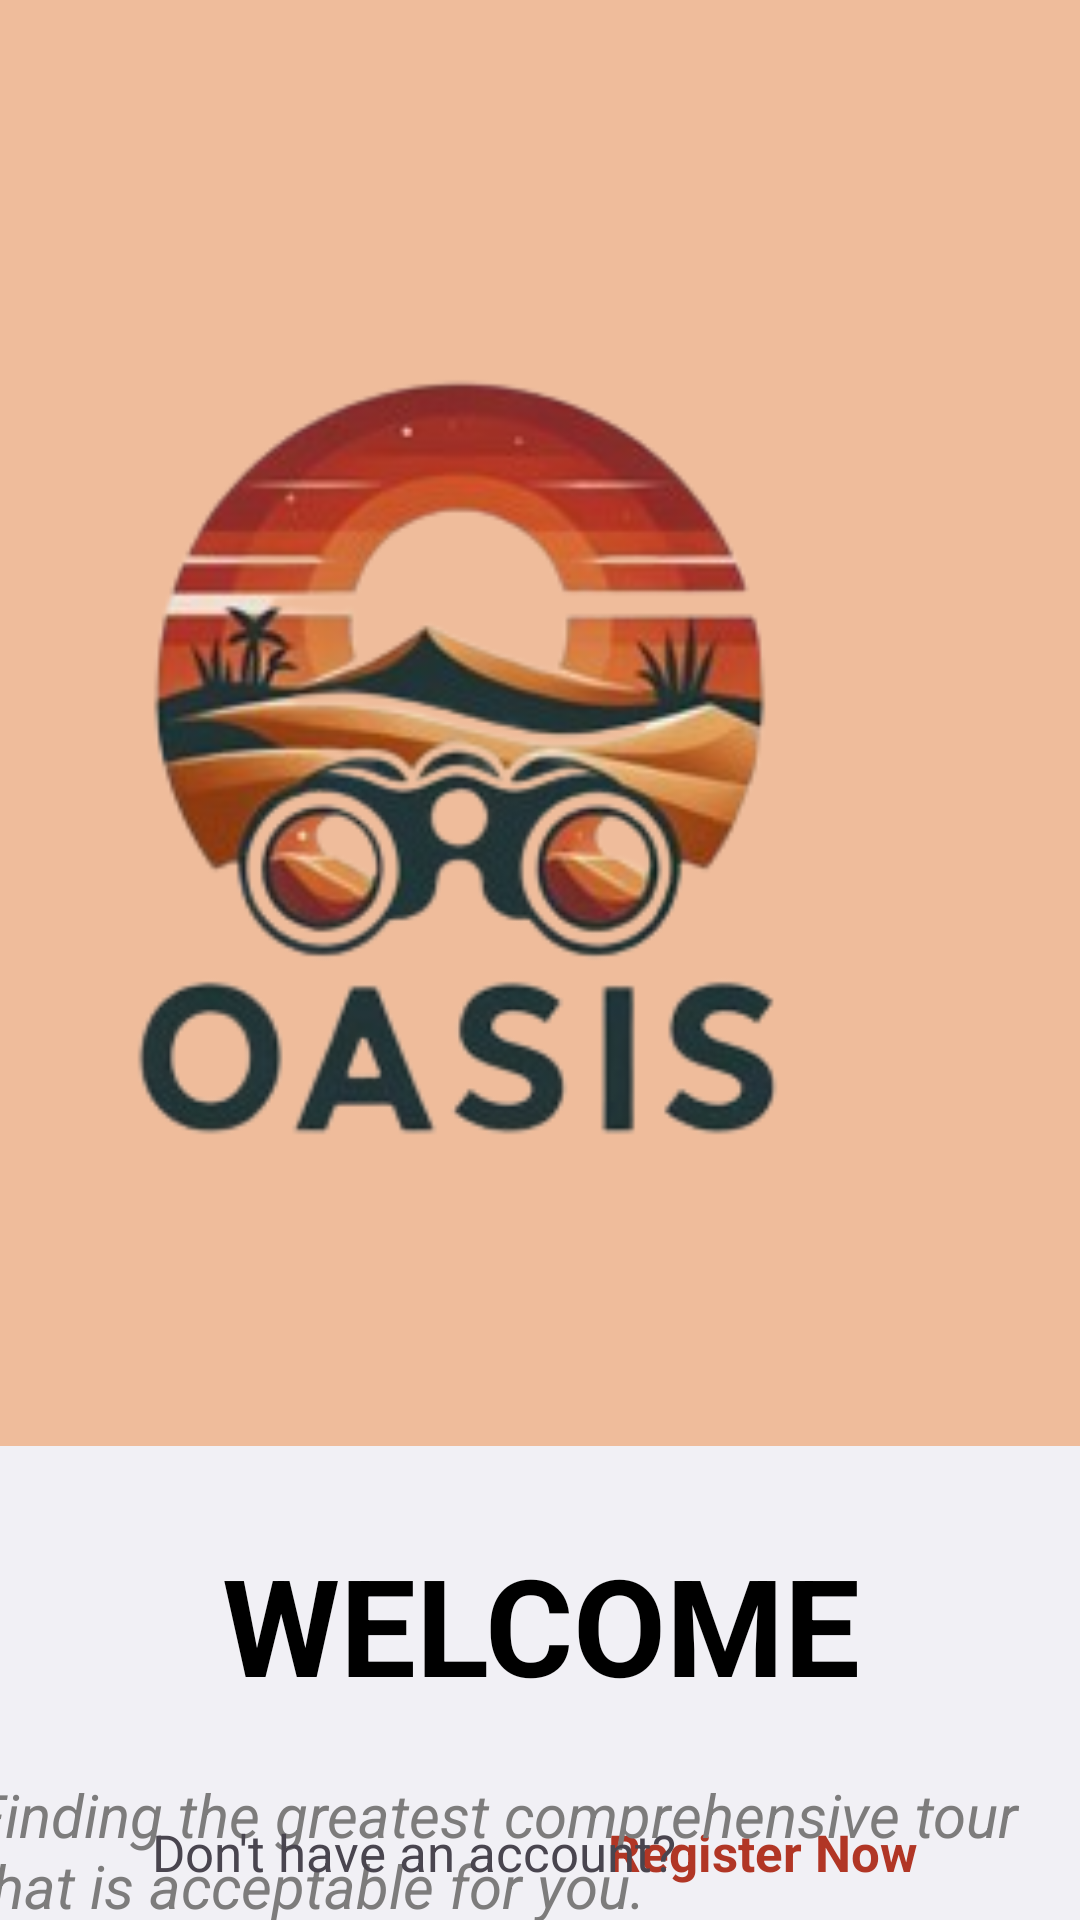

The Android layout XML behind this screen, and the referenced resources:
<!-- AndroidManifest.xml: application theme Theme.OASISEX -->
<!-- res/layout/mainpage.xml -->
<?xml version="1.0" encoding="utf-8"?>
<androidx.constraintlayout.widget.ConstraintLayout xmlns:android="http://schemas.android.com/apk/res/android"
    xmlns:app="http://schemas.android.com/apk/res-auto"
    xmlns:tools="http://schemas.android.com/tools"
    android:layout_width="match_parent"
    android:layout_height="match_parent"
    android:background="@color/dark_beige">




    <ImageView
        android:id="@+id/imageView5"
        android:layout_width="413dp"
        android:layout_height="450dp"
        android:layout_marginTop="32dp"
        app:layout_constraintEnd_toEndOf="parent"
        app:layout_constraintHorizontal_bias="1.0"
        app:layout_constraintStart_toStartOf="parent"
        app:layout_constraintTop_toTopOf="parent"
        app:srcCompat="@drawable/picture11" />

    <ImageView
        android:id="@+id/imageView7"
        android:layout_width="435dp"
        android:layout_height="75dp"
        android:scaleType="fitXY"
        app:layout_constraintBottom_toBottomOf="@+id/imageView5"
        app:srcCompat="@drawable/arc_1"
        tools:layout_editor_absoluteX="-1dp"
        tools:ignore="MissingConstraints" />

    <View
        android:id="@+id/view"
        android:layout_width="wrap_content"
        android:layout_height="0dp"
        android:layout_marginEnd="20dp"
        android:background="@color/light_beige"
        android:backgroundTint="#F1F0F5"
        app:layout_constraintBottom_toBottomOf="parent"
        app:layout_constraintEnd_toEndOf="parent"
        app:layout_constraintHorizontal_bias="0.0"
        app:layout_constraintStart_toStartOf="parent"
        app:layout_constraintTop_toBottomOf="@+id/imageView5"
        app:layout_constraintVertical_bias="0.0" />

    <TextView
        android:id="@+id/textView4"
        android:layout_width="wrap_content"
        android:layout_height="wrap_content"
        android:text="Register Now"
        android:textColor="#FFB13625"
        android:textSize="17dp"
        android:textStyle="bold"
        app:layout_constraintBottom_toBottomOf="parent"
        app:layout_constraintEnd_toEndOf="parent"
        app:layout_constraintHorizontal_bias="0.788"
        app:layout_constraintStart_toStartOf="parent"
        app:layout_constraintTop_toBottomOf="@+id/button2"
        app:layout_constraintVertical_bias="0.0"
        tools:ignore="MissingConstraints" />

    <TextView
        android:id="@+id/textView"
        android:layout_width="wrap_content"
        android:layout_height="wrap_content"
        android:layout_marginTop="32dp"
        android:layout_marginBottom="120dp"
        android:text="WELCOME"
        android:textAlignment="center"
        android:textColor="@color/black"
        android:textSize="45sp"
        android:textStyle="bold"
        app:layout_constraintBottom_toBottomOf="@+id/view"
        app:layout_constraintEnd_toEndOf="parent"
        app:layout_constraintStart_toStartOf="parent"
        app:layout_constraintTop_toBottomOf="@+id/imageView5"
        app:layout_constraintVertical_bias="0.05"
        tools:ignore="MissingConstraints" />

    <TextView
        android:id="@+id/textView2"
        android:layout_width="380dp"
        android:layout_height="63dp"
        android:layout_marginTop="20dp"
        android:text="Finding the greatest comprehensive tour that is acceptable for you."
        android:textAlignment="gravity"
        android:textColor="@color/grey"
        android:textSize="20dp"
        android:textStyle="italic"
        app:layout_constraintEnd_toEndOf="parent"
        app:layout_constraintHorizontal_bias="0.483"
        app:layout_constraintStart_toStartOf="parent"
        app:layout_constraintTop_toBottomOf="@+id/textView"
        tools:ignore="MissingConstraints" />

    <TextView
        android:id="@+id/textView3"
        android:layout_width="178dp"
        android:layout_height="46dp"
        android:text="Don't have an account?"
        android:textSize="17dp"
        app:layout_constraintBottom_toBottomOf="@+id/view"
        app:layout_constraintEnd_toEndOf="parent"
        app:layout_constraintHorizontal_bias="0.278"
        app:layout_constraintStart_toStartOf="parent"
        app:layout_constraintTop_toBottomOf="@+id/button2"
        app:layout_constraintVertical_bias="0.0"
        tools:ignore="MissingConstraints" />

    <Button
        android:id="@+id/button2"
        android:layout_width="324dp"
        android:layout_height="63dp"
        android:backgroundTint="#FFB13625"
        android:text="Sign In"
        android:textColor="@color/white"
        android:textSize="30dp"
        app:layout_constraintBottom_toBottomOf="@+id/view"
        app:layout_constraintEnd_toEndOf="parent"
        app:layout_constraintStart_toStartOf="parent"
        app:layout_constraintTop_toBottomOf="@+id/textView2"
        app:layout_constraintVertical_bias="0.303"
        tools:ignore="MissingConstraints" />

</androidx.constraintlayout.widget.ConstraintLayout>
<!-- resources referenced by this layout -->
<resources>
  <color name="black">#FF000000</color>
  <color name="dark_beige">#EFBC9B</color>
  <color name="grey">#7D7C7C</color>
  <color name="light_beige">#F7DED0</color>
  <color name="white">#FFFFFFFF</color>
  <!-- drawable picture11: png bitmap (drawable, 60156 bytes) -->
  <style name="Theme.OASISEX" parent="Base.Theme.OASISEX" />
  <style name="Base.Theme.OASISEX" parent="Theme.Material3.DayNight.NoActionBar">
          
          
      </style>
</resources>
